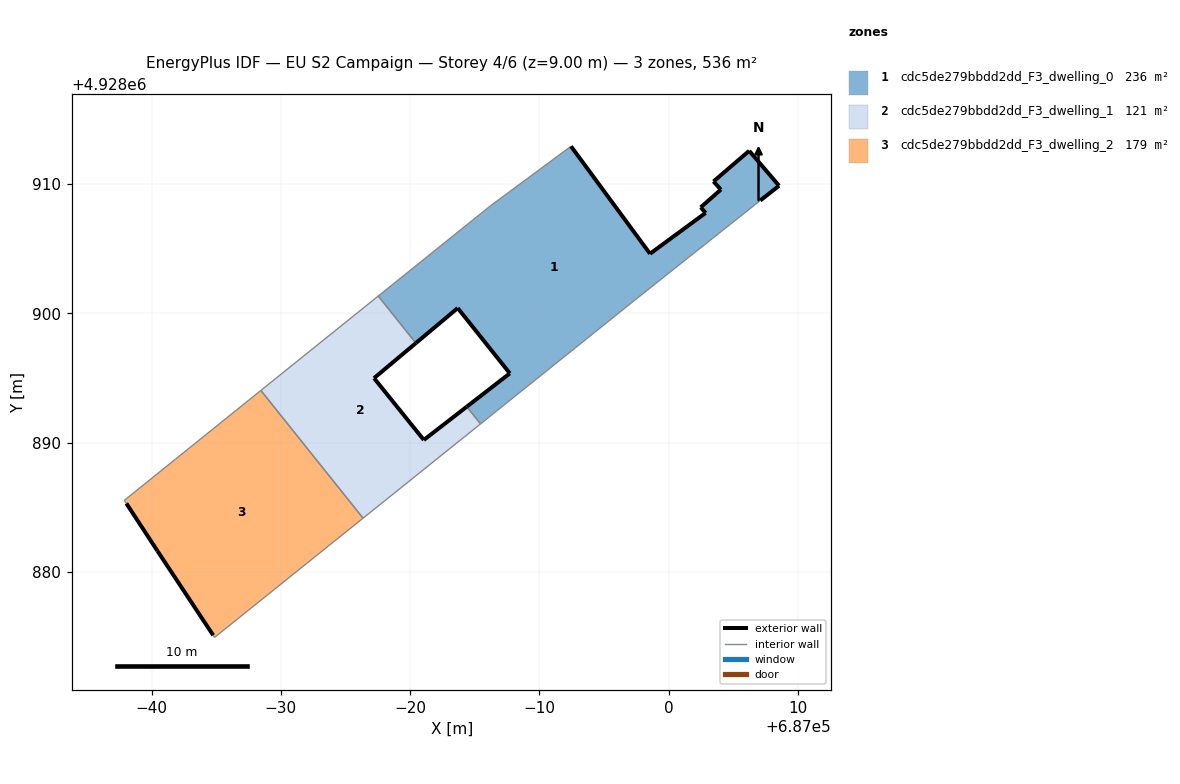
=== STOREY PLAN SPEC (per zone: floor XY polygon, exterior-wall plan segments, windows/doors) ===
zone 1: cdc5de279bbdd2dd_F3_dwelling_0  (236.4 m²)
  floor: (686999.72, 4928902.88) (687006.69, 4928908.41) (687007.08, 4928908.72) (687008.53, 4928909.86) (687006.22, 4928912.56) (687003.46, 4928910.19) (687004.03, 4928909.56) (687002.47, 4928908.19) (687002.85, 4928907.76) (686998.55, 4928904.60) (686992.44, 4928912.91) (686986.22, 4928908.31) (686977.53, 4928901.33) (686980.44, 4928897.69) (686983.68, 4928900.40) (686987.71, 4928895.35) (686984.38, 4928892.77) (686985.44, 4928891.44) (686996.77, 4928900.53)
  exterior wall: (686998.55, 4928904.60) – (687002.85, 4928907.76)  [5.3 m]
  exterior wall: (687002.85, 4928907.76) – (687002.47, 4928908.19)  [0.6 m]
  exterior wall: (687002.47, 4928908.19) – (687004.03, 4928909.56)  [2.1 m]
  exterior wall: (687004.03, 4928909.56) – (687003.46, 4928910.19)  [0.8 m]
  exterior wall: (687003.46, 4928910.19) – (687006.22, 4928912.56)  [3.6 m]
  exterior wall: (687006.22, 4928912.56) – (687008.53, 4928909.86)  [3.6 m]
  exterior wall: (687008.53, 4928909.86) – (687007.08, 4928908.72)  [1.8 m]
  exterior wall: (686984.38, 4928892.77) – (686987.71, 4928895.35)  [4.2 m]
  exterior wall: (686987.71, 4928895.35) – (686983.68, 4928900.40)  [6.5 m]
  exterior wall: (686983.68, 4928900.40) – (686980.44, 4928897.69)  [4.2 m]
  exterior wall: (686992.44, 4928912.91) – (686998.55, 4928904.60)  [10.3 m]
  interior walls: 8
zone 2: cdc5de279bbdd2dd_F3_dwelling_1  (121.2 m²)
  floor: (686985.44, 4928891.44) (686984.38, 4928892.77) (686981.06, 4928890.20) (686977.21, 4928894.98) (686980.44, 4928897.69) (686977.53, 4928901.33) (686969.65, 4928894.99) (686968.45, 4928894.03) (686976.36, 4928884.15)
  exterior wall: (686980.44, 4928897.69) – (686977.21, 4928894.98)  [4.2 m]
  exterior wall: (686977.21, 4928894.98) – (686981.06, 4928890.20)  [6.1 m]
  exterior wall: (686981.06, 4928890.20) – (686984.38, 4928892.77)  [4.2 m]
  interior walls: 6
zone 3: cdc5de279bbdd2dd_F3_dwelling_2  (178.8 m²)
  floor: (686973.68, 4928882.00) (686976.36, 4928884.15) (686968.45, 4928894.03) (686957.89, 4928885.52) (686958.06, 4928885.29) (686960.46, 4928881.62) (686964.77, 4928875.10) (686964.88, 4928874.93)
  exterior wall: (686964.77, 4928875.10) – (686960.46, 4928881.62)  [7.8 m]
  exterior wall: (686960.46, 4928881.62) – (686958.06, 4928885.29)  [4.4 m]
  interior walls: 6

=== DERIVED (storey summary) ===
Building: EU S2 Campaign
Storey: 4 of 6  (floor level z = 9.00 m)
Storey gross floor area: 536.4 m²
Zones on this storey: 3
  - cdc5de279bbdd2dd_F3_dwelling_0: floor 236.4 m²; exterior wall 43.1 m (129.2 m²); WWR 0.0%
  - cdc5de279bbdd2dd_F3_dwelling_1: floor 121.2 m²; exterior wall 14.6 m (43.7 m²); WWR 0.0%
  - cdc5de279bbdd2dd_F3_dwelling_2: floor 178.8 m²; exterior wall 12.2 m (36.6 m²); WWR 0.0%
Zone adjacency (shared interzone walls):
  - cdc5de279bbdd2dd_F3_dwelling_0 ↔ cdc5de279bbdd2dd_F3_dwelling_1
  - cdc5de279bbdd2dd_F3_dwelling_1 ↔ cdc5de279bbdd2dd_F3_dwelling_2